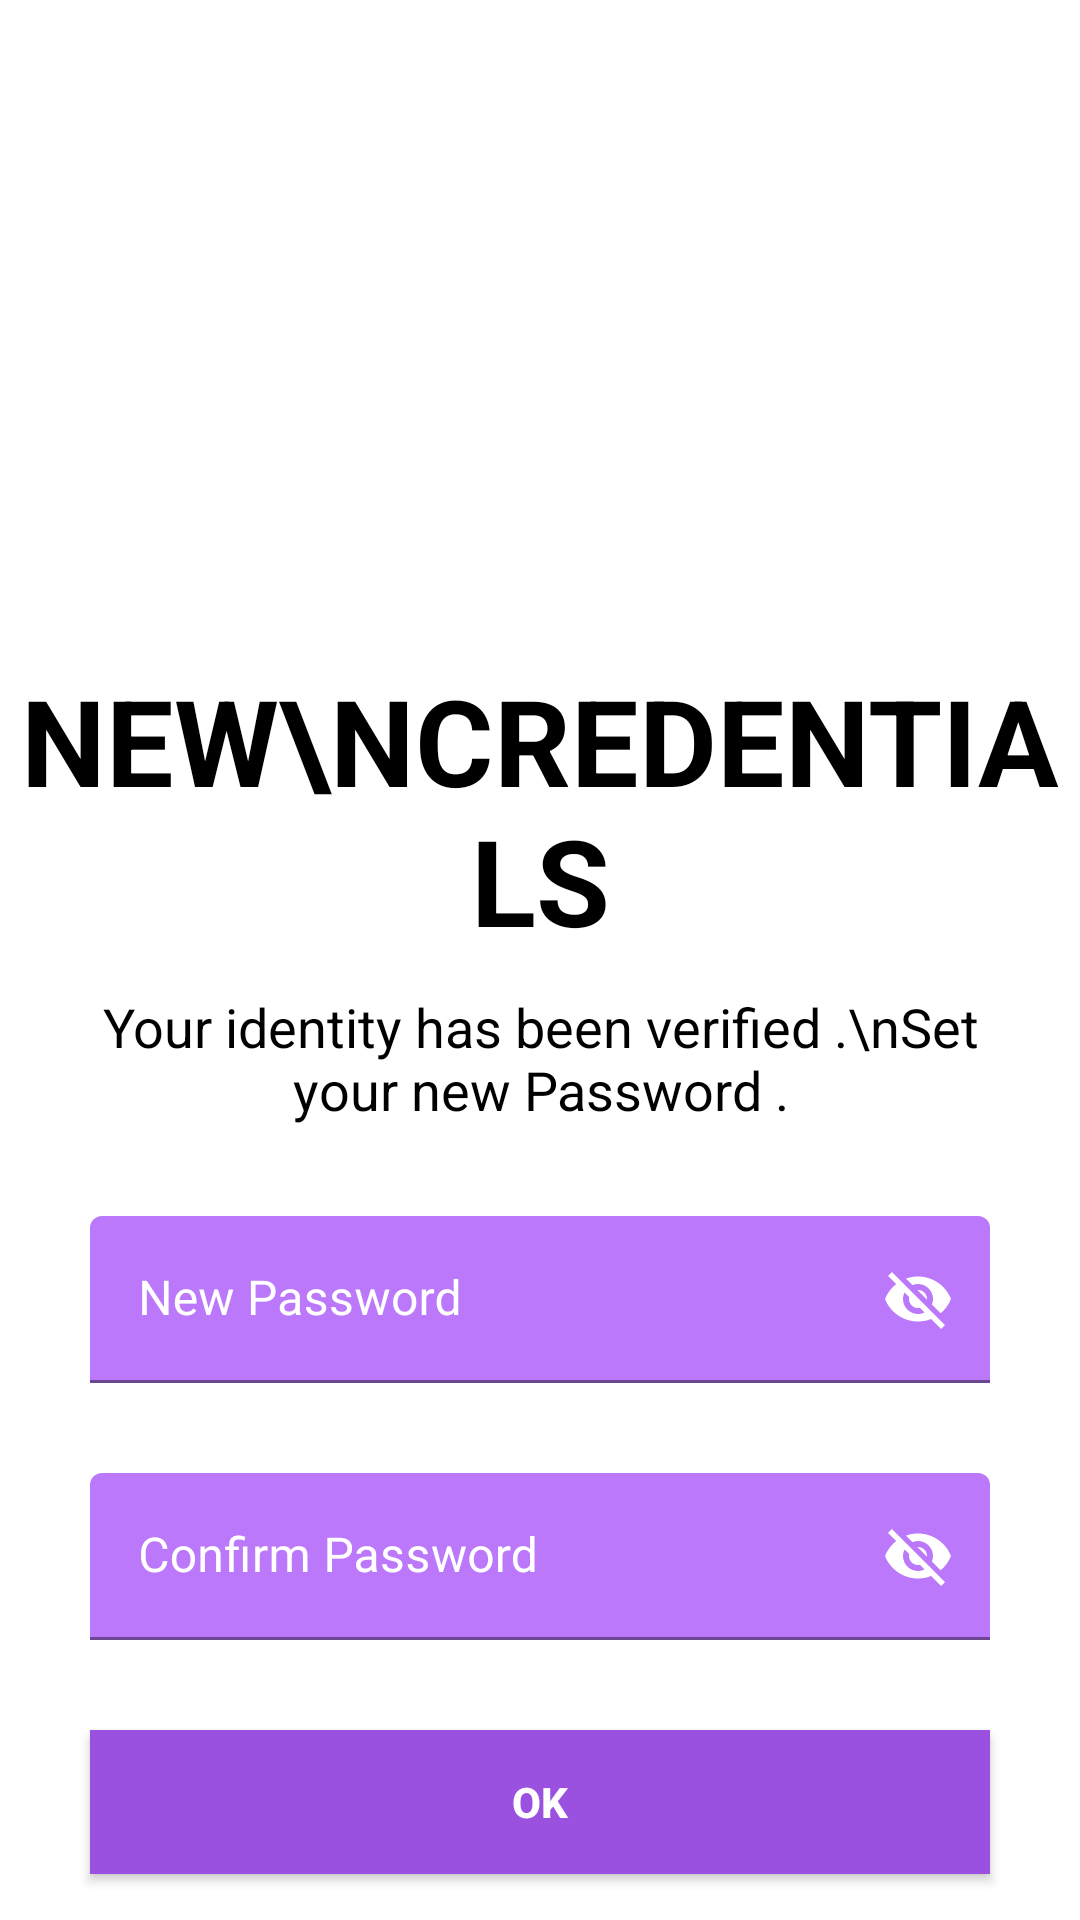

Write the Android layout XML for this screen, with the resource values it uses.
<!-- AndroidManifest.xml: application theme Theme.NamiaCosmeticsProject -->
<!-- res/layout/fragment_forget_password3.xml -->
<?xml version="1.0" encoding="utf-8"?>
<LinearLayout xmlns:android="http://schemas.android.com/apk/res/android"
    xmlns:tools="http://schemas.android.com/tools"
    android:layout_width="match_parent"
    android:layout_height="match_parent"
    xmlns:app="http://schemas.android.com/apk/res-auto"
    android:background="@color/white"
    android:orientation="vertical"
    android:theme="@style/Theme.MaterialComponents"
    tools:context=".Fragments.ForgetPasswordFragments.ForgetPasswordFragment3">

    <ImageView
        android:id="@+id/forgetPass_1_back_btn"
        android:layout_width="wrap_content"
        android:layout_height="wrap_content"
        android:src="@drawable/ic_back_black"
        android:paddingVertical="20dp"
        android:paddingEnd="20dp"
        android:layout_margin="10dp"/>

    <ImageView
        android:layout_width="160dp"
        android:layout_height="140dp"
        android:layout_gravity="center"
        android:layout_margin="10dp"
        android:src="@drawable/ic_lock"
        />

    <TextView
        android:layout_width="wrap_content"
        android:layout_height="wrap_content"
        android:text="New\nCredentials"
        android:textColor="@color/black"
        android:textSize="40sp"
        android:textStyle="bold"
        android:gravity="center"
        android:layout_gravity="center"
        android:textAllCaps="true"/>

    <TextView
        android:layout_width="wrap_content"
        android:layout_height="wrap_content"
        android:text="Your identity has been verified .\nSet your new Password ."
        android:textColor="@color/black"
        android:textSize="18sp"
        android:textAlignment="center"
        android:layout_gravity="center"
        android:layout_marginTop="10dp"
        android:layout_marginHorizontal="30dp"/>

    <com.google.android.material.textfield.TextInputLayout
        android:layout_width="match_parent"
        android:layout_height="wrap_content"
        android:layout_margin="30dp"
        style="@style/Widget.MaterialComponents.TextInputLayout.FilledBox"
        app:boxBackgroundColor="@color/alpha_main_color"
        app:boxStrokeColor="@color/black"
        app:boxStrokeWidthFocused="2dp"
        android:hint="New Password"
        android:textColorHint="@color/white"
        app:startIconDrawable="@drawable/ic_lock"
        app:startIconTint="@color/white"
        app:endIconMode="password_toggle"
        app:endIconTint="@color/white"
        android:layout_gravity="center">

        <com.google.android.material.textfield.TextInputEditText
            android:layout_width="match_parent"
            android:layout_height="wrap_content"
            android:id="@+id/forgetPass_3_password"
            android:inputType="textEmailAddress"
            />

    </com.google.android.material.textfield.TextInputLayout>

    <com.google.android.material.textfield.TextInputLayout
        android:layout_width="match_parent"
        android:layout_height="wrap_content"
        android:layout_marginHorizontal="30dp"
        android:layout_marginBottom="30dp"
        style="@style/Widget.MaterialComponents.TextInputLayout.FilledBox"
        app:boxBackgroundColor="@color/alpha_main_color"
        app:boxStrokeColor="@color/black"
        app:boxStrokeWidthFocused="2dp"
        android:hint="Confirm Password"
        android:textColorHint="@color/white"
        app:startIconDrawable="@drawable/ic_lock"
        app:startIconTint="@color/white"
        app:endIconMode="password_toggle"
        app:endIconTint="@color/white"
        android:layout_gravity="center">

        <com.google.android.material.textfield.TextInputEditText
            android:layout_width="match_parent"
            android:layout_height="wrap_content"
            android:id="@+id/forgetPass_3_confirm_password"
            android:inputType="textEmailAddress"
            />

    </com.google.android.material.textfield.TextInputLayout>

    <Button
        android:layout_width="match_parent"
        android:layout_height="wrap_content"
        android:layout_marginHorizontal="30dp"
        android:text="Ok"
        android:textStyle="bold"
        android:background="@color/main_color"
        android:layout_gravity="center"/>

</LinearLayout>
<!-- resources referenced by this layout -->
<resources>
  <color name="alpha_main_color">#BB78FA</color>
  <color name="black">#FF000000</color>
  <color name="main_color">#9b51e0</color>
  <color name="white">#FFFFFFFF</color>
  <style name="Theme.NamiaCosmeticsProject" parent="Theme.AppCompat.Light.NoActionBar">
          
          <item name="colorPrimary">@color/main_color</item>
          <item name="colorPrimaryVariant">@color/main_color</item>
          <item name="colorOnPrimary">@color/white</item>
          
          <item name="colorSecondary">@color/teal_200</item>
          <item name="colorSecondaryVariant">@color/teal_700</item>
          <item name="colorOnSecondary">@color/black</item>
          
          <item name="android:statusBarColor">?attr/colorPrimaryVariant</item>
          
      </style>
  <color name="teal_200">#FF03DAC5</color>
  <color name="teal_700">#FF018786</color>
</resources>
